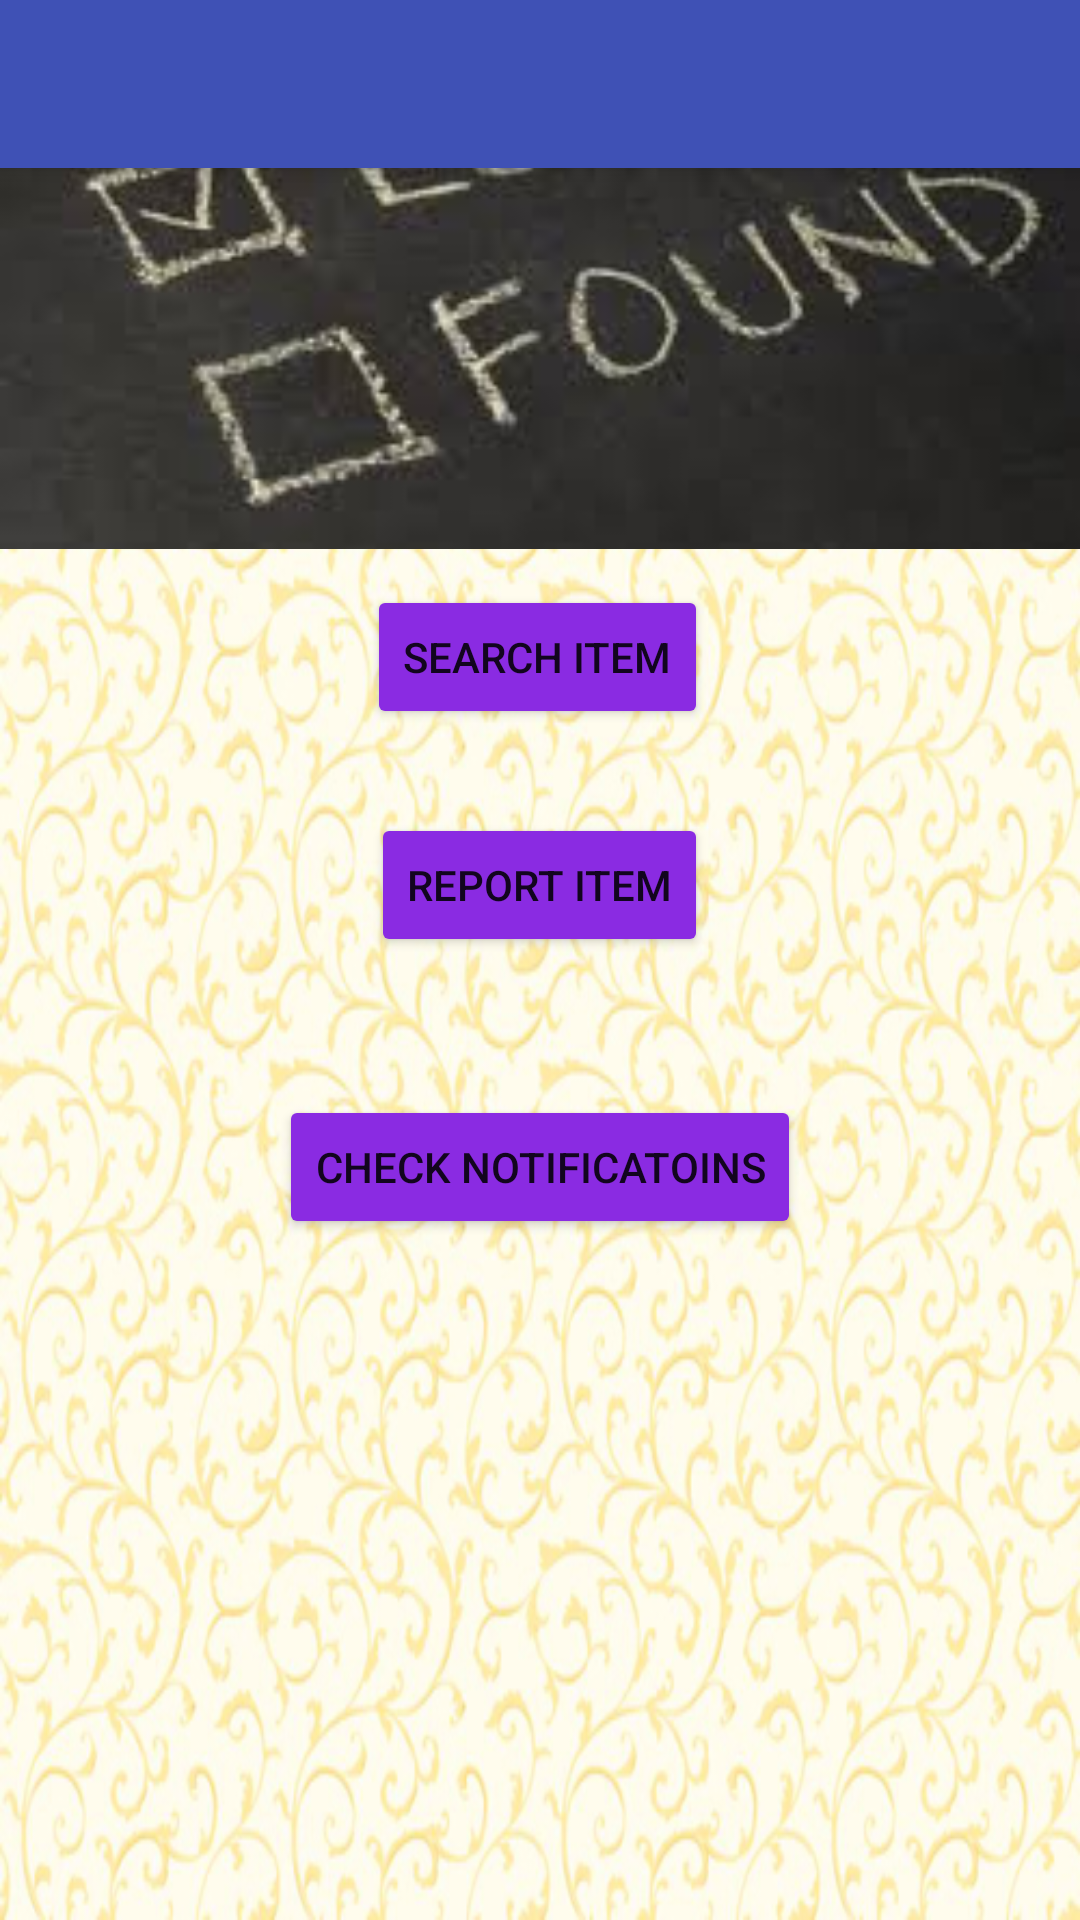

Reconstruct the res/layout file that produces this screen, plus the resources it refers to.
<!-- AndroidManifest.xml: application theme AppTheme -->
<!-- res/layout/activity_mislayer.xml -->
<?xml version="1.0" encoding="utf-8"?>
<android.support.v4.widget.DrawerLayout xmlns:android="http://schemas.android.com/apk/res/android"
    xmlns:app="http://schemas.android.com/apk/res-auto"
    xmlns:tools="http://schemas.android.com/tools"
    android:id="@+id/drawer_layout"
    android:layout_width="match_parent"
    android:layout_height="match_parent"
    android:fitsSystemWindows="true"
    tools:openDrawer="start">

    <include
        layout="@layout/app_bar_mislayer"
        android:layout_width="match_parent"
        android:layout_height="match_parent" />

    <android.support.design.widget.NavigationView
        android:id="@+id/nav_view"
        android:layout_width="wrap_content"
        android:layout_height="match_parent"
        android:layout_gravity="start"
        android:fitsSystemWindows="true"
        app:headerLayout="@layout/nav_header_mislayer"
        app:menu="@menu/activity_mislayer_drawer" />

</android.support.v4.widget.DrawerLayout>
<!-- res/layout/app_bar_mislayer.xml (included above) -->
<?xml version="1.0" encoding="utf-8"?>
<android.support.design.widget.CoordinatorLayout xmlns:android="http://schemas.android.com/apk/res/android"
    xmlns:app="http://schemas.android.com/apk/res-auto"
    xmlns:tools="http://schemas.android.com/tools"
    android:layout_width="match_parent"
    android:layout_height="match_parent"
    tools:context="com.nsl.lostandfound.Mislayer">

    <android.support.design.widget.AppBarLayout
        android:layout_width="match_parent"
        android:layout_height="wrap_content"
        android:theme="@style/AppTheme.AppBarOverlay">

        <android.support.v7.widget.Toolbar
            android:id="@+id/toolbar"
            android:layout_width="match_parent"
            android:layout_height="?attr/actionBarSize"
            android:background="?attr/colorPrimary"
            app:popupTheme="@style/AppTheme.PopupOverlay" />

    </android.support.design.widget.AppBarLayout>

    <include layout="@layout/content_mislayer" />



</android.support.design.widget.CoordinatorLayout>
<!-- res/layout/nav_header_mislayer.xml (included above) -->
<?xml version="1.0" encoding="utf-8"?>
<LinearLayout xmlns:android="http://schemas.android.com/apk/res/android"
    xmlns:app="http://schemas.android.com/apk/res-auto"
    android:layout_width="match_parent"
    android:layout_height="@dimen/nav_header_height"
    android:gravity="bottom"
    android:orientation="vertical"
    android:paddingBottom="@dimen/activity_vertical_margin"
    android:paddingLeft="@dimen/activity_horizontal_margin"
    android:paddingRight="@dimen/activity_horizontal_margin"
    android:paddingTop="@dimen/activity_vertical_margin"
    android:theme="@style/ThemeOverlay.AppCompat.Dark">


    <ImageView
        android:layout_width="wrap_content"
        android:layout_height="wrap_content"
        android:paddingTop="30dp"
        android:src="@drawable/lostandfoundsign"
        android:id="@+id/imageView"
        android:scaleType="centerCrop"/>


</LinearLayout>
<!-- res/layout/content_mislayer.xml (included above) -->
<?xml version="1.0" encoding="utf-8"?>
<RelativeLayout xmlns:android="http://schemas.android.com/apk/res/android"
    xmlns:tools="http://schemas.android.com/tools"
    android:layout_width="match_parent"
    android:layout_height="wrap_content"
    tools:context="com.nsl.lostandfound.Mislayer"
    tools:showIn="@layout/app_bar_mislayer"
    android:background="@drawable/kl">

    <ScrollView
        android:layout_width="fill_parent"
        android:layout_height="fill_parent" >

        <RelativeLayout
            android:id="@+id/form_layout"
            android:layout_width="fill_parent"
            android:layout_height="wrap_content">

    <ImageView
        android:layout_width="match_parent"
        android:layout_height="wrap_content"
        android:src="@drawable/lost1"
        android:id="@+id/imageButton"
        android:scaleType="centerCrop"/>

            <Button
                android:id="@+id/button"
                android:layout_width="wrap_content"
                android:layout_height="wrap_content"
                android:text="Report Item"
                android:theme="@style/MyButton"
                android:layout_below="@+id/search"
                android:layout_centerHorizontal="true"
                android:layout_marginTop="28dp"
                android:onClick="report"/>

            <Button
                android:layout_width="wrap_content"
                android:layout_height="wrap_content"
                android:text="Search Item"
                android:theme="@style/MyButton"
                android:id="@+id/search"
                android:layout_marginTop="12dp"
                android:layout_below="@+id/imageButton"
                android:layout_alignRight="@+id/button"
                android:layout_alignEnd="@+id/button"
                android:onClick="search"/>
            <Button
                android:layout_width="wrap_content"
                android:layout_height="wrap_content"
                android:text="Check Notificatoins"
                android:theme="@style/MyButton"
                android:id="@+id/button3"
                android:layout_marginTop="46dp"
                android:layout_below="@+id/button"
                android:layout_centerHorizontal="true"
                android:onClick="checkNotification"/>
            </RelativeLayout>
    </ScrollView>
</RelativeLayout>
<!-- resources referenced by this layout -->
<resources>
  <!-- drawable kl: jpg bitmap (drawable, 227717 bytes) -->
  <!-- drawable lost1: jpg bitmap (drawable, 4960 bytes) -->
  <style name="AppTheme.AppBarOverlay" parent="Base.ThemeOverlay.AppCompat.Dark.ActionBar" />
  <style name="AppTheme.PopupOverlay" parent="Base.ThemeOverlay.AppCompat.Light" />
  <style name="MyButton" parent="Theme.AppCompat.Light">
          <item name="colorControlHighlight">@color/indigo</item>
          <item name="colorButtonNormal">@color/BlueViolet</item>
      </style>
  <style name="AppTheme" parent="Theme.AppCompat.Light.DarkActionBar">
          
          <item name="colorPrimary">@color/colorPrimary</item>
          <item name="colorPrimaryDark">@color/colorPrimaryDark</item>
          <item name="colorAccent">@color/colorAccent</item>
      </style>
  <color name="indigo">#4B0082</color>
  <color name="BlueViolet">#8A2BE2	</color>
  <color name="colorPrimary">#3F51B5</color>
  <color name="colorPrimaryDark">#303F9F</color>
  <color name="colorAccent">#FF4081</color>
</resources>
